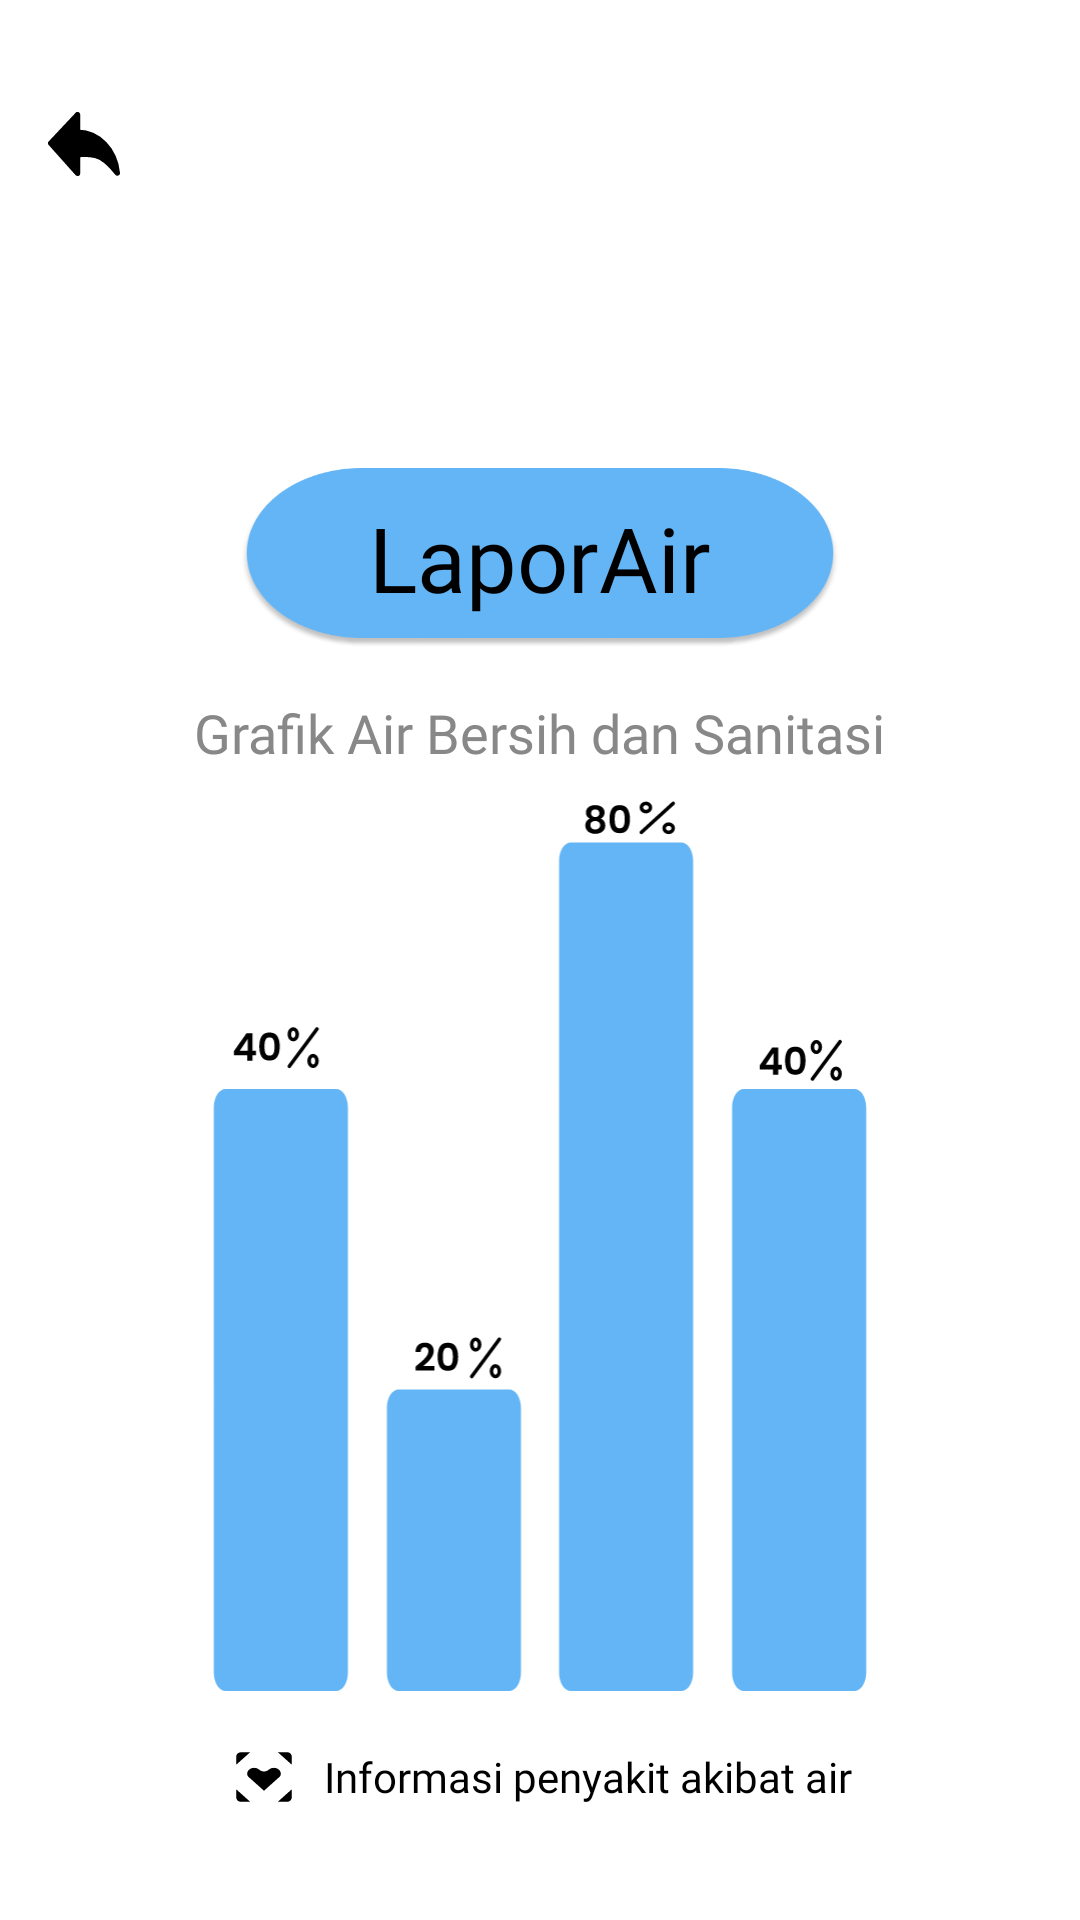

Write the Android layout XML for this screen, with the resource values it uses.
<!-- AndroidManifest.xml: application theme Theme.Sanitasi -->
<!-- res/layout/fragment_grafik_batang.xml -->
<?xml version="1.0" encoding="utf-8"?>
<ScrollView xmlns:android="http://schemas.android.com/apk/res/android"
    android:layout_width="match_parent"
    android:layout_height="match_parent"
    xmlns:app="http://schemas.android.com/apk/res-auto"
    android:padding="16dp"
    android:clipToPadding="false"
    android:paddingBottom="32dp"
    android:background="#FFFFFF">

    <LinearLayout
        android:layout_width="match_parent"
        android:layout_height="wrap_content"
        android:orientation="vertical">

        
        <LinearLayout
            android:layout_width="match_parent"
            android:layout_height="wrap_content"
            android:orientation="horizontal"
            android:gravity="start"
            android:layout_marginBottom="16dp">

            <ImageView
                android:id="@+id/ic_back_arrow"
                android:layout_width="24dp"
                android:layout_height="24dp"
                android:layout_marginTop="20dp"
                android:src="@drawable/ic_back_arrow"
                android:contentDescription="Back"
                android:clickable="true"
                android:focusable="true" />

        </LinearLayout>

        
        <FrameLayout
            android:layout_width="wrap_content"
            android:layout_height="wrap_content"
            android:layout_gravity="center"
            android:layout_marginBottom="16dp">

            
            <ImageView
                android:id="@+id/imgBanner"
                android:layout_width="200dp"
                android:layout_height="60dp"
                android:scaleType="fitXY"
                android:src="@drawable/img"
                android:layout_marginTop="80dp" />

            
            <TextView
                android:id="@+id/tvTitle"
                android:layout_width="wrap_content"
                android:layout_height="wrap_content"
                android:layout_gravity="center"
                android:text="LaporAir"
                android:fontFamily="@font/poppins_bold"
                android:textColor="#000000"
                android:textSize="30sp"
                android:layout_marginTop="40dp" />
        </FrameLayout>

        
        <TextView
            android:id="@+id/tvSubtitle"
            android:layout_width="wrap_content"
            android:layout_height="wrap_content"
            android:text="Grafik Air Bersih dan Sanitasi"
            android:fontFamily="@font/poppins_bold"
            android:textColor="#888888"
            android:textSize="18sp"
            android:layout_gravity="center_horizontal"
            android:layout_marginBottom="8dp" />

        
        <ImageView
            android:layout_width="match_parent"
            android:layout_height="300dp"
            android:layout_gravity="center"
            android:scaleType="fitCenter"
            android:src="@drawable/ic_batang"
            android:layout_marginBottom="16dp" />

        
        <LinearLayout
            android:layout_width="wrap_content"
            android:layout_height="wrap_content"
            android:orientation="horizontal"
            android:gravity="center_vertical"
            android:layout_gravity="center_horizontal"
            android:layout_marginBottom="16dp">

            <ImageView
                android:layout_width="24dp"
                android:layout_height="24dp"
                android:src="@drawable/ic_penyakit"
                android:layout_marginEnd="8dp"
                android:contentDescription="Penyakit ikon" />

            <TextView
                android:layout_width="wrap_content"
                android:layout_height="wrap_content"
                android:text="Informasi penyakit akibat air"
                android:fontFamily="@font/poppins_regular"
                android:textColor="#000000"
                android:textSize="14sp" />
        </LinearLayout>
    </LinearLayout>
</ScrollView>
<!-- resources referenced by this layout -->
<resources>
  <!-- drawable ic_back_arrow (drawable) -->
  <vector xmlns:android="http://schemas.android.com/apk/res/android"
      android:width="27dp"
      android:height="24dp"
      android:viewportWidth="27"
      android:viewportHeight="24">
    <path
        android:pathData="M26,22.894C22.942,19.029 20.226,16.836 17.853,16.315C15.479,15.793 13.22,15.715 11.074,16.078V23L1,11.706L11.074,1V7.579C15.042,7.611 18.415,9.085 21.194,12C23.972,14.915 25.574,18.546 26,22.894Z"
        android:strokeLineJoin="round"
        android:strokeWidth="2"
        android:fillColor="#000000"
        android:fillType="evenOdd"
        android:strokeColor="#000000"/>
  </vector>
  <!-- drawable ic_batang: vector/xml drawable (drawable, 10366 chars, omitted) -->
  <!-- drawable ic_penyakit (drawable) -->
  <vector xmlns:android="http://schemas.android.com/apk/res/android"
      android:width="26dp"
      android:height="24dp"
      android:viewportWidth="26"
      android:viewportHeight="24">
    <group>
      <clip-path
          android:pathData="M3,16.5V19.5C3,19.898 3.176,20.279 3.488,20.561C3.801,20.842 4.225,21 4.667,21H8M18,21H21.333C21.775,21 22.199,20.842 22.512,20.561C22.824,20.279 23,19.898 23,19.5V16.5M23,7.5V4.5C23,4.102 22.824,3.721 22.512,3.439C22.199,3.158 21.775,3 21.333,3H18M3,7.5V4.5C3,4.102 3.176,3.721 3.488,3.439C3.801,3.158 4.225,3 4.667,3H8M18.555,12L13,17L7.444,12C6.889,11.5 6.611,10.5 7.444,9.5C8.278,8.5 9.944,8.5 10.778,9C11.611,9.5 11.889,10 13,10C14.111,10 14.389,9.5 15.222,9C16.055,8.5 17.722,8.5 18.555,9.5C19.389,10.5 19.111,11.5 18.555,12Z"/>
      <path
          android:pathData="M1.769,0H27.769V24H1.769V0Z"
          android:fillColor="#000000"/>
    </group>
  </vector>
  <!-- drawable img: png bitmap (drawable, 19115 bytes) -->
  <style name="Theme.Sanitasi" parent="Base.Theme.Sanitasi" />
  <style name="Base.Theme.Sanitasi" parent="Theme.Material3.DayNight.NoActionBar">
          <item name="colorPrimary">@color/black</item>
          <item name="colorOnPrimary">@color/white</item>
          <item name="colorSecondary">@color/black</item>
          <item name="colorControlActivated">@color/black</item>
          <item name="android:textCursorDrawable">@drawable/custom_cursor</item>
          
          <item name="android:windowBackground">@color/white</item>
  
      </style>
  <color name="black">#000000</color>
  <color name="white">#FFFFFF</color>
</resources>
